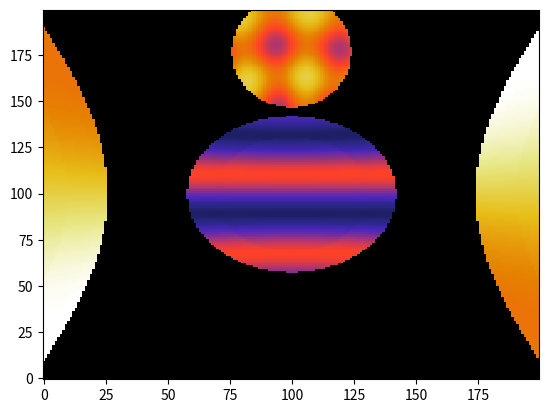

Generate this figure with matplotlib:
import numpy as np
import matplotlib.pyplot as plt
import pylab
import time

ballradii = np.array([0.4, 0.9, 0.2])
ballcenters = np.array([[0, 0, 0, 1.0]
	               ,[0, 0, 1.0, 0]
		       ,[0, np.sin(0.2*np.pi), 0, np.cos(0.2*np.pi)]])

nspheres = len(ballradii)

camposition = np.array([1.0, 0, 0, 0])
camdirection = np.array([0, 0, 0, 1.0])
camoffsetx = np.array([0, 2.0, 0, 0])
camoffsety = np.array([0, 0, 2.0, 0])

nvisualpoints = 200 
visualpoints = [[0 for x in range(nvisualpoints)] for y in range(nvisualpoints)] 

maxangle = 2*np.pi
dangle = 2*np.pi/30 
nangle = (int) (maxangle / dangle)
failcolor = 0.0 

def ballcolormap( i, position):
	diff = position - ballcenters[i]
	if i==0:

		return 0.3+0.2*np.sin(diff[1]/ballradii[i]*2*np.pi)

	elif i==1:

		return 0.8+0.2*np.sin(diff[1]/ballradii[i]*np.pi)

	elif i==2:

		result = 0.6 + 0.1*np.sin(diff[2]/ballradii[i]*2*np.pi)
		result += 0.1*np.sin(diff[3]/ballradii[i]*3*np.pi)
		return result

	else:
		return 1.0

def lightdir( i, j):
	newdirection = camdirection + (i/nvisualpoints - 0.5)*camoffsetx
	newdirection = newdirection + (j/nvisualpoints - 0.5)*camoffsety
	size = np.linalg.norm(newdirection) 
	newdirection = newdirection / size
	return newdirection

def colordirection( ldirection , lowbounddist):
	position = camposition.copy()
	angle = lowbounddist 
	color = failcolor
	while angle < maxangle and color==failcolor:	
		position = np.cos(angle)*camposition
		position += np.sin(angle)*ldirection
		for j in range(len(ballcenters)):
			if ( np.linalg.norm(position - ballcenters[j]) < ballradii[j]):
				color = ballcolormap(j, position)
		angle += dangle
	return color

def spheredist(point1, point2):
	dotproduct = 0
	for i in range(4):
		dotproduct += point1[i]*point2[i]
	return np.arccos(dotproduct)

def findlowbounddist(point):
	lowbound = 2*np.pi
	for i in range(len(ballcenters)):
		current = spheredist(point, ballcenters[i])
		current -= ballradii[i]
		if current < lowbound:
			lowbound = current
	if lowbound < 0:
		lowbound = 0
	return lowbound
		
starttime = time.time()
for i in range(nvisualpoints):
	lowbound = findlowbounddist(camposition)
	for j in range(nvisualpoints):
		visualpoints[i][j] = colordirection( lightdir(i,j), lowbound)
	if (i % (int(nvisualpoints/10)) == 0):
		print("Finished processing visualpoints["+str(i)+"][:]")
endtime = time.time()
print ("Time to finish is %s seconds" % (endtime - starttime))
		
xmesh, ymesh = np.meshgrid(np.array(range(nvisualpoints)),np.array(range(nvisualpoints))) 

plt.pcolor(xmesh, ymesh, visualpoints, cmap = 'CMRmap')# vmin = 0.0, vmaz = 1.0)
plt.show()

